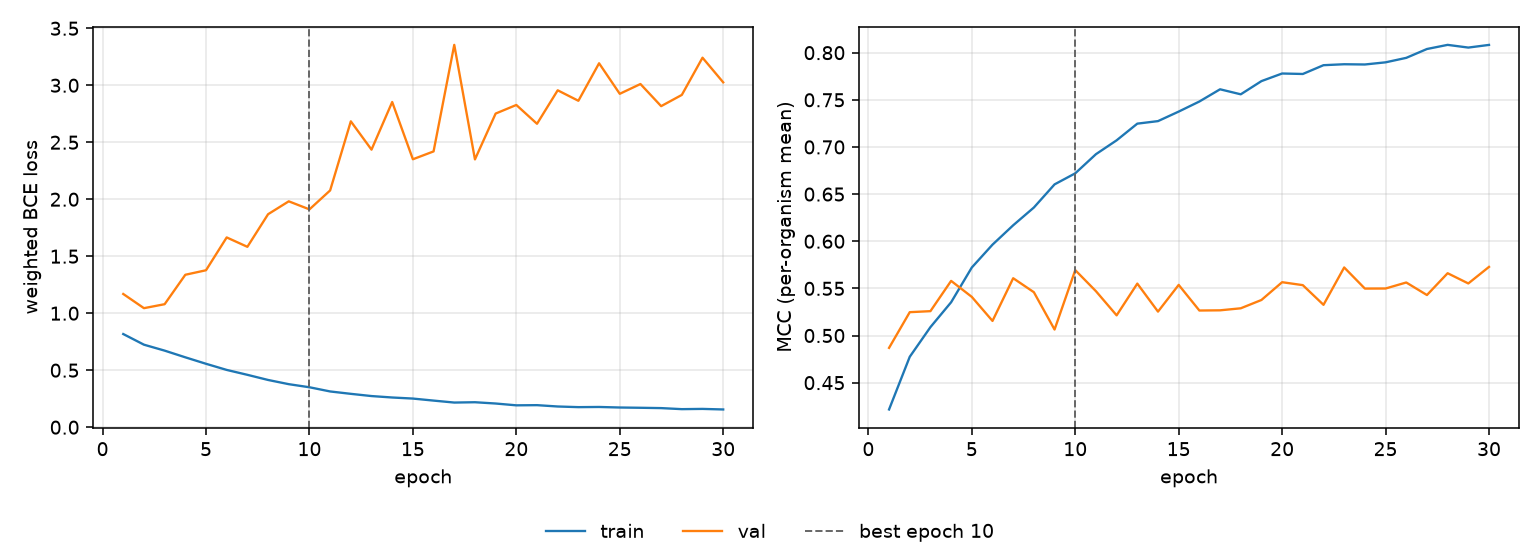

The data file committed next to this chart (first rows):
epoch, tr_loss, vl_loss, tr_mcc, vl_mcc, is_best
1, 0.8173, 1.169, 0.4216, 0.4869, False
2, 0.724, 1.044, 0.4774, 0.5248, False
3, 0.6718, 1.079, 0.5089, 0.5258, False
4, 0.6131, 1.337, 0.5353, 0.5579, False
5, 0.5564, 1.377, 0.5722, 0.541, False
6, 0.5026, 1.665, 0.5964, 0.5155, False
7, 0.4595, 1.583, 0.6169, 0.5608, False
8, 0.4145, 1.869, 0.6358, 0.5459, False
9, 0.3775, 1.982, 0.6603, 0.5063, False
10, 0.3504, 1.911, 0.672, 0.5694, True
11, 0.3136, 2.077, 0.6923, 0.547, False
12, 0.2927, 2.684, 0.707, 0.5214, False
13, 0.2732, 2.435, 0.7247, 0.5551, False
14, 0.2606, 2.853, 0.7274, 0.5254, False
15, 0.2512, 2.351, 0.7375, 0.5537, False
16, 0.2334, 2.42, 0.7482, 0.5265, False
17, 0.2162, 3.354, 0.7612, 0.5267, False
18, 0.219, 2.349, 0.7558, 0.5289, False
19, 0.2078, 2.752, 0.7698, 0.5377, False
20, 0.1919, 2.827, 0.7779, 0.5566, False
21, 0.1934, 2.662, 0.7774, 0.5534, False
22, 0.1817, 2.956, 0.7867, 0.5326, False
23, 0.176, 2.864, 0.7877, 0.5722, False
24, 0.1775, 3.193, 0.7875, 0.5498, False
25, 0.1728, 2.925, 0.7898, 0.5499, False
26, 0.1704, 3.011, 0.7945, 0.5563, False
27, 0.1676, 2.817, 0.8039, 0.5429, False
28, 0.1584, 2.915, 0.8083, 0.5661, False
29, 0.1605, 3.242, 0.8054, 0.5552, False
30, 0.1556, 3.026, 0.8082, 0.5728, False
